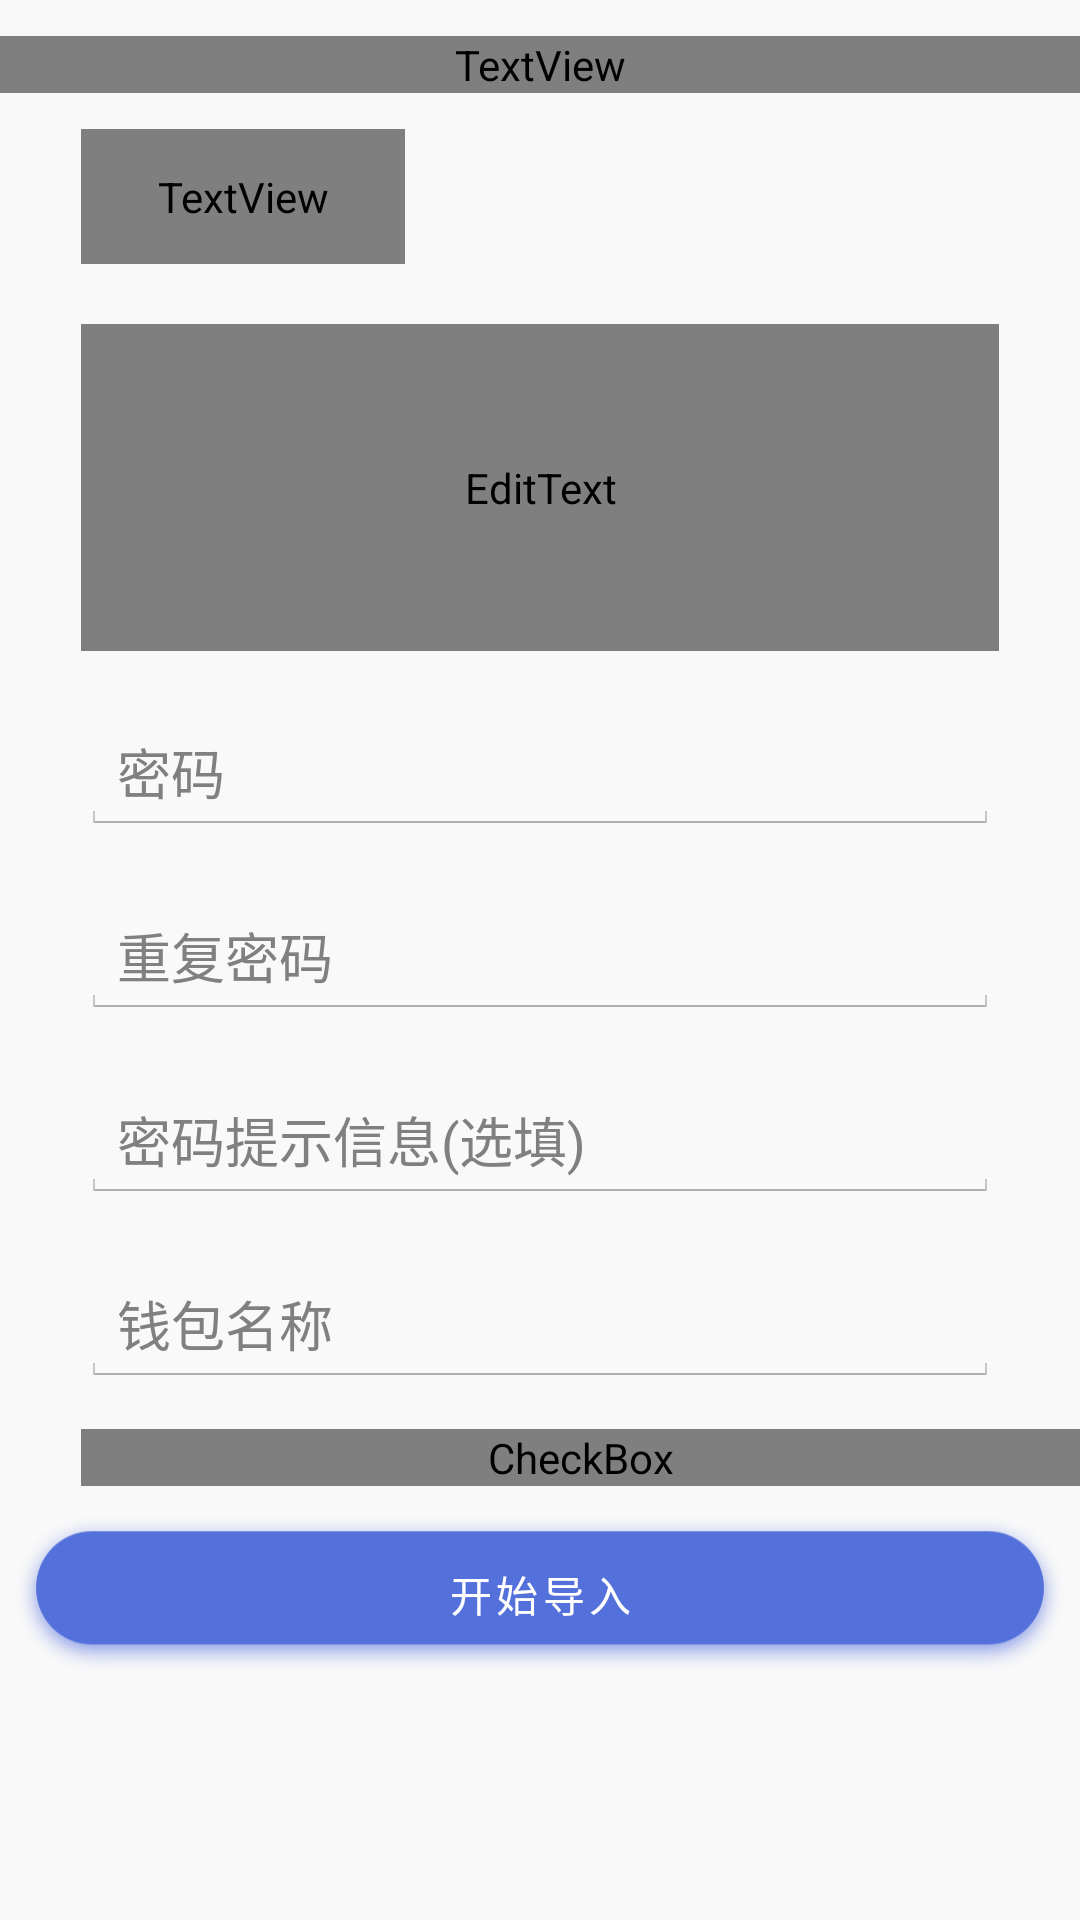

This screen was rendered from an Android layout file. Write that file and the resources it references.
<!-- AndroidManifest.xml: application theme AppTheme -->
<!-- res/layout/activity_import_wallet.xml -->
<?xml version="1.0" encoding="utf-8"?>
<RelativeLayout xmlns:android="http://schemas.android.com/apk/res/android"
    xmlns:tools="http://schemas.android.com/tools"
    android:layout_width="match_parent"
    android:layout_height="match_parent"
    android:background="@color/color_F9F9F9">


    <include
        android:id="@+id/header"
        layout="@layout/header_layout"
        android:layout_width="match_parent"
        android:layout_height="wrap_content"
        android:layout_alignParentTop="true"
        android:layout_marginBottom="@dimen/length_12dp"
        android:layout_marginTop="@dimen/length_12dp" />

    <TextView
        android:id="@+id/get_private_key_btn"
        android:layout_width="@dimen/length_108dp"
        android:layout_height="@dimen/length_45dp"
        android:layout_below="@+id/header"
        android:layout_alignLeft="@+id/rich_edit_private_key"
        android:gravity="center"
        android:text="@string/private_key"
        android:textColor="@color/FFFFFF"
        android:background="@drawable/blue_rectangle_round"
        android:textSize="?textsize14" />

    <EditText
        android:id="@+id/rich_edit_private_key"
        android:layout_width="@dimen/length_306dp"
        android:layout_height="@dimen/length_109dp"
        android:layout_below="@+id/get_private_key_btn"
        android:layout_centerHorizontal="true"
        android:layout_marginTop="@dimen/length_20dp"
        android:background="@drawable/rich_ed_rectangle_bg"
        android:hint="@string/plaintext_private_key"
        android:textColor="@color/color_b5b7bd"
        android:gravity="center_vertical"
        android:paddingHorizontal="@dimen/length_12dp"
        android:textSize="?textsize13" />





    <EditText
        android:id="@+id/pwd_wallet_et"
        style="@style/edit_text_style"
        android:layout_width="@dimen/length_306dp"
        android:layout_below="@+id/rich_edit_private_key"
        android:hint="@string/pwd_wallet"
        />

    <EditText
        android:id="@+id/repeat_pwd_wallet_et"
        android:layout_width="@dimen/length_306dp"
        style="@style/edit_text_style"
        android:layout_below="@+id/pwd_wallet_et"
        android:hint="@string/repeat_pwd_wallet"
        />

    <EditText
        android:id="@+id/prompt_pwd_info_wallet_et"
        android:layout_width="@dimen/length_306dp"
        style="@style/edit_text_style"
        android:layout_below="@+id/repeat_pwd_wallet_et"
        android:hint="@string/prompt_pwd_info_wallet"
        />

    <EditText
        android:id="@+id/prompt_pwd_info_wallet_et2"
        android:layout_width="@dimen/length_306dp"
        style="@style/edit_text_style"
        android:layout_below="@+id/prompt_pwd_info_wallet_et"
        android:hint="@string/name_wallet"
       />


    <CheckBox
        android:id="@+id/user_protocol_cb"
        android:layout_width="@dimen/length_335dp"
        android:layout_height="wrap_content"
        android:layout_below="@+id/prompt_pwd_info_wallet_et2"
        android:layout_centerHorizontal="true"
        android:layout_alignLeft="@+id/prompt_pwd_info_wallet_et2"
        android:layout_marginTop="@dimen/length_14dp"
        android:hint="@string/service_protocol"
        android:textSize="?textsize13" />


    <TextView
        android:id="@+id/start_import_wallet_btn"
        style="@style/button_style"
        android:layout_width="@dimen/length_350dp"
        android:layout_below="@+id/user_protocol_cb"
        android:layout_centerHorizontal="true"
        android:layout_marginTop="@dimen/length_10dp"
        android:letterSpacing="0.1"
        android:text="@string/start_import_wallet"
 />

</RelativeLayout>
<!-- res/layout/header_layout.xml (included above) -->
<?xml version="1.0" encoding="utf-8"?>
<RelativeLayout xmlns:android="http://schemas.android.com/apk/res/android"
    android:layout_width="match_parent"
    android:layout_height="wrap_content"
    android:id="@+id/header"
    android:layout_marginBottom="@dimen/length_12dp"
    android:layout_marginTop="@dimen/length_12dp">

    <ImageView
        android:id="@+id/back"
        android:layout_width="@dimen/length_10dp"
        android:layout_height="@dimen/length_17dp"
        android:layout_gravity="center_vertical"
        android:layout_marginLeft="@dimen/length_26dp"
        android:layout_centerVertical="true"
        android:src="@drawable/icon_back_gray"
        />

    <TextView
        android:layout_width="match_parent"
        android:layout_height="wrap_content"
        android:layout_centerInParent="true"
        android:gravity="center"
        android:text="@string/create_wallet"
        android:textColor="@color/color_2F4867"
        android:textSize="?textsize17"
        android:letterSpacing="0.2"
        android:textStyle="bold"/>



</RelativeLayout>
<!-- resources referenced by this layout -->
<resources>
  <color name="FFFFFF"> #FFFFFFFF</color>
  <color name="color_2F4867">#FF2F4867</color>
  <color name="color_F9F9F9">#F9F9F9</color>
  <color name="color_b5b7bd">#b5b7bd</color>
  <dimen name="length_108dp">108dp</dimen>
  <dimen name="length_109dp">109dp</dimen>
  <dimen name="length_10dp">10dp</dimen>
  <dimen name="length_12dp">12dp</dimen>
  <dimen name="length_14dp">14dp</dimen>
  <dimen name="length_17dp">17dp</dimen>
  <dimen name="length_20dp">20dp</dimen>
  <dimen name="length_26dp">26dp</dimen>
  <dimen name="length_306dp">306dp</dimen>
  <dimen name="length_335dp">335dp</dimen>
  <dimen name="length_350dp">350dp</dimen>
  <dimen name="length_45dp">45dp</dimen>
  <!-- drawable blue_rectangle_round: png bitmap (drawable-mdpi, 15391 bytes) -->
  <!-- drawable icon_back_gray: png bitmap (drawable-mdpi, 482 bytes) -->
  <!-- drawable rich_ed_rectangle_bg: png bitmap (drawable-mdpi, 4951 bytes) -->
  <string name="create_wallet">创建钱包</string>
  <string name="name_wallet">钱包名称</string>
  <string name="plaintext_private_key">明文私钥</string>
  <string name="private_key">私钥</string>
  <string name="prompt_pwd_info_wallet">密码提示信息(选填)</string>
  <string name="pwd_wallet">密码</string>
  <string name="repeat_pwd_wallet">重复密码</string>
  <string name="service_protocol">服务协议</string>
  <string name="start_import_wallet">开始导入</string>
  <style name="button_style">
          <item name="android:textSize">?textsize14</item>
          <item name="android:layout_width">@dimen/length_258dp</item>
          <item name="android:layout_height">@dimen/length_52dp</item>
          <item name="android:textColor">@color/FFFFFF</item>
          <item name="android:gravity">center</item>
          <item name="android:background">@drawable/blue_rectangle_round</item>
      </style>
  <style name="edit_text_style">
          <item name="android:textSize">?textsize13</item>
          <item name="android:layout_width">@dimen/length_335dp</item>
          <item name="android:layout_height">wrap_content</item>
          <item name="android:layout_centerHorizontal">true</item>
          <item name="android:layout_marginTop">@dimen/length_20dp</item>
      </style>
  <style name="AppTheme" parent="android:Theme.Holo.Light.NoActionBar">
          
          <item name="android:windowBackground">@color/colorPrimary</item>
      </style>
  <dimen name="length_258dp">258dp</dimen>
  <dimen name="length_52dp">52dp</dimen>
  <color name="colorPrimary">#F9F9F9</color>
</resources>
